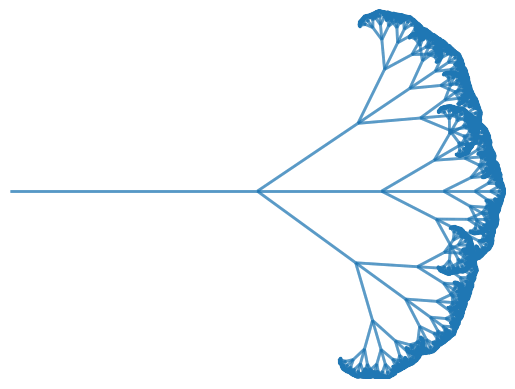

The matplotlib source for this figure:
import matplotlib
matplotlib.use('agg')

import numpy as np
import matplotlib.collections as mc
import matplotlib.pyplot as plt

class State:
    def copy(self):
        raise NotImplementedError()

    def turn_transform(self):
        raise NotImplementedError()        
    
    def move(self, mag, std=0):
        if std > 0:
            mag = np.random.normal(mag, std)
            
        self.p += self.v*mag

    def turn(self, angle, std=0):
        if std > 0:
            angle = np.random.normal(angle, std)
            
        m = self.turn_transform(angle)
        self.v = np.dot(m, self.v)
        
class State2D(State):
    def __init__(self, p=None, v=None):
        self.p = p if p is not None else np.array([0.0,0.0])
        self.v = v if v is not None else np.array([1.0,0.0])

    def copy(self):
        return State2D(p=self.p.copy(),
                       v=self.v.copy())
    
    def turn_transform(self, angle):
        r = angle * np.pi / 180.0

        return np.array([ [ np.cos(r), -np.sin(r) ],
                          [ np.sin(r), np.cos(r) ] ])        

class State3D(State):
    def __init__(self, p=None, v=None, u=None):
        self.p = p if p is not None else np.array([0.0, 0.0, 0.0])
        self.v = v if v is not None else np.array([1.0, 0.0, 0.0])
        self.u = u if u is not None else np.array([0.0, 0.0, 1.0])

    def copy(self):
        return State3D(p=self.p.copy(),
                       v=self.v.copy(),
                       u=self.u.copy())
    
    def turn_transform(self, angle):
        th = angle * np.pi / 180.0
        cth = np.cos(th)
        sth = np.sin(th)
        u = self.u
        
        return np.array([ [ cth + u[0]*u[0]*(1-cth),      u[0]*u[1]*(1-cth) - u[2]*sth,  u[0]*u[2]*(1-cth) + u[1]*sth ],
                          [ u[1]*u[0]*(1-cth) + u[2]*sth, cth + u[1]*u[1]*(1-cth),       u[1]*u[2]*(1-cth) - u[0]*sth ],
                          [ u[2]*u[0]*(1-cth) - u[1]*sth, u[2]*u[1]*(1-cth) + u[0]*sth,  cth + u[2]*u[2]*(1-cth) ] ])

class Turtle:
    def __init__(self):
        self.state = State2D()

        self.segs = []

    def go(self, action, *args, **kwargs):
        fn = getattr(self, action)(*args, **kwargs)
        
    def draw(self, mag, std=0):
        p0 = self.state.p.copy()
        self.move(mag, std)
        p1 = self.state.p.copy()
        
        self.segs.append([p0,p1])
        
    def move(self, mag, std=0):
        self.state.move(mag, std)
        
    def turn(self, angle, std=0):
        self.state.turn(angle, std)

    def plot(self):
        segs = np.array(self.segs)[:,:,:2]
        
        lc = mc.LineCollection(segs, linewidth=2)
        fig, ax = plt.subplots()
        ax.set_xlim(segs[:,:,0].min(axis=None)-1,
                    segs[:,:,0].max(axis=None)+1)
        ax.set_ylim(segs[:,:,1].min(axis=None)-1,
                    segs[:,:,1].max(axis=None)+1)
        ax.add_collection(lc)
        plt.axis('off')
        plt.show()
        
    
class LSystem:
    def __init__(self, axiom, rules, actions):
        self.axiom = axiom
        self.rules = rules
        self.actions = actions

    def expand(self, N=1):

        for i in range(N):
            new_axiom = ""
            for element in self.axiom:
                if element in self.rules:
                    new_axiom += self.rules[element]
                else:
                    new_axiom += element
            self.axiom = new_axiom

        return self.axiom
        

    def render(self):
        stack = []

        turtle = Turtle()
        
        for element in self.axiom:
            action = self.actions.get(element, None)

            if action:
                if action[0] == 'push':
                    stack.append(turtle.state.copy())
                elif action[0] == 'pop':
                    turtle.state = stack.pop()
                else:
                    turtle.go(*action)

        return turtle

LIBRARY = dict(
    koch = dict(
        rules = {
            'F': 'F+F-F-F+F'
        },
        actions = {
            'F': ( 'draw', 1 ),
            '+': ( 'turn', 90 ),
            '-': ( 'turn', -90 )
        },
        axiom = 'F'
    ),
    sierpinski_triangle = dict(
        rules = {
            'F': 'F-G+F+G-F',
            'G': 'GG'
        },
        actions = {
            'F': ( 'draw', 1 ),
            'G': ( 'draw', 1 ),
            '+': ( 'turn', -120 ),
            '-': ( 'turn', 120 )
        },
        axiom = 'F-G-G'
    ),
    sierpinski_arrowhead = dict(
        rules = {
            'A': 'B-A-B',
            'B': 'A+B+A'
        },
        actions = {
            'A': ( 'draw', 1 ),
            'B': ( 'draw', 1 ),
            '+': ( 'turn', -60 ),
            '-': ( 'turn', 60 )
        },
        axiom = 'A'
    ),
    fern = dict(
        rules = {
            'X': 'F+[[X]-X]-F[-FX]+X',
            'F': 'FF'
        },
        actions = {
            'F': ( 'draw', 1 ),
            '-': ( 'turn', -25 ),
            '+': ( 'turn', 25 ),
            '[': ( 'push', ),
            ']': ( 'pop', )
        },
        axiom = 'X'
    ),
    tritree = dict(
        rules = {
            'A': 'B[[-A][A][+A]]',
            'B': 'BB'
        },
        actions = {
            'A': ( 'draw', .2, 0.02 ),
            'B': ( 'draw', 1, 0.1 ),
            '[': ( 'push', ),
            ']': ( 'pop', ),
            '+': ( 'turn', 30, 3 ),
            '-': ( 'turn', -30, 3 ),
        },
        axiom = 'A'
    )
)
    
def main():
    lsys = LSystem(**LIBRARY['tritree'])
    
    lsys.expand(10)
    turtle = lsys.render()
    turtle.plot()
    plt.savefig('test.png')

if __name__ == "__main__": main()
